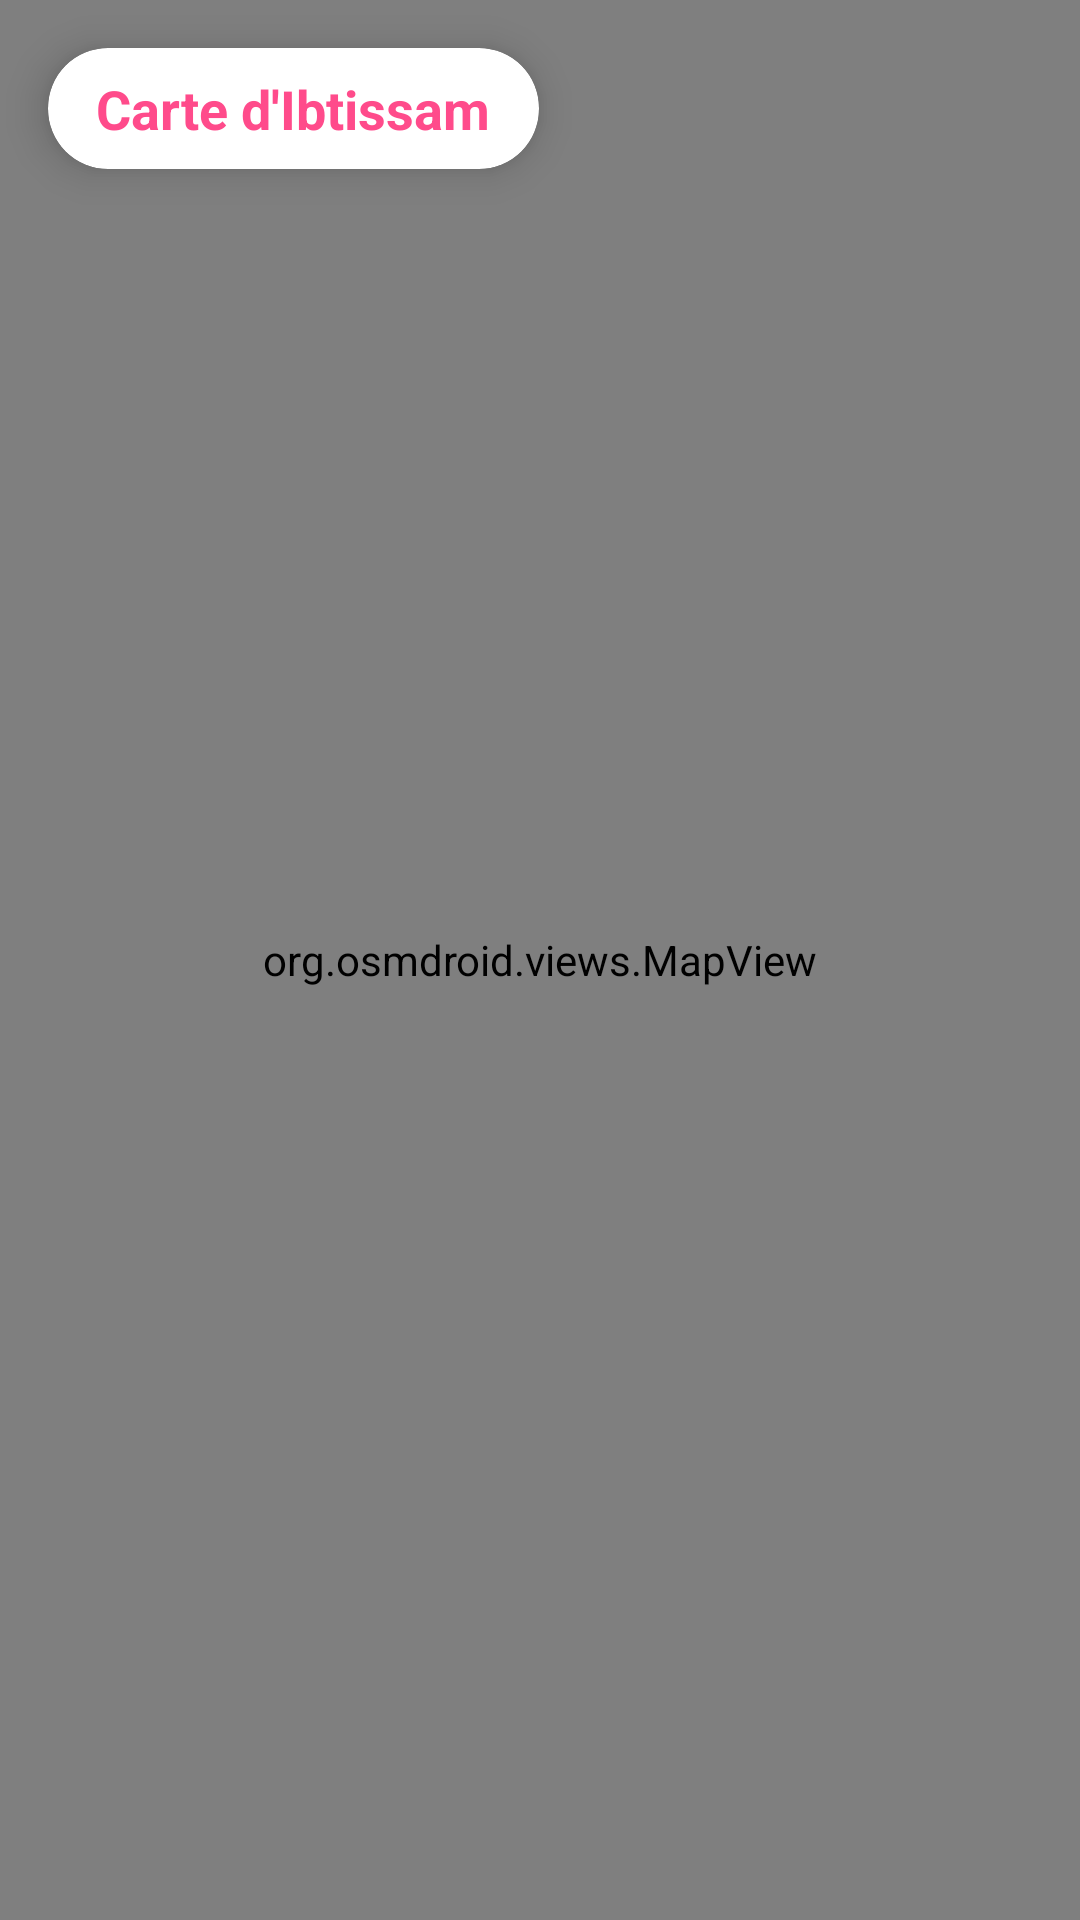

Produce the Android XML layout that renders to this screen, including the resource entries it uses.
<!-- AndroidManifest.xml: application theme Theme.MapApplicationIbtissam -->
<!-- res/layout/activity_map_ibtissam.xml -->
<?xml version="1.0" encoding="utf-8"?>
<androidx.constraintlayout.widget.ConstraintLayout xmlns:android="http://schemas.android.com/apk/res/android"
    xmlns:app="http://schemas.android.com/apk/res-auto"
    xmlns:tools="http://schemas.android.com/tools"
    android:id="@+id/main_map_ibtissam"
    android:layout_width="match_parent"
    android:layout_height="match_parent"
    tools:context=".MapActivityIbtissam">
    
    <org.osmdroid.views.MapView
        android:id="@+id/mapIbtissam"
        android:layout_width="match_parent"
        android:layout_height="match_parent" />

    
    <androidx.cardview.widget.CardView
        android:layout_width="wrap_content"
        android:layout_height="wrap_content"
        android:layout_margin="16dp"
        app:cardCornerRadius="20dp"
        app:cardElevation="8dp"
        app:layout_constraintTop_toTopOf="parent"
        app:layout_constraintStart_toStartOf="parent">
        
        <TextView
            android:layout_width="wrap_content"
            android:layout_height="wrap_content"
            android:paddingHorizontal="16dp"
            android:paddingVertical="8dp"
            android:text="Carte d'Ibtissam"
            android:textStyle="bold"
            android:textColor="@color/ibtissam_primary"
            android:textSize="18sp" />
    </androidx.cardview.widget.CardView>
        
</androidx.constraintlayout.widget.ConstraintLayout>
<!-- resources referenced by this layout -->
<resources>
  <color name="ibtissam_primary">#FF4B8B</color>
  <style name="Theme.MapApplicationIbtissam" parent="Theme.MaterialComponents.DayNight.NoActionBar">
          
          <item name="colorPrimary">@color/ibtissam_primary</item>
          <item name="colorPrimaryVariant">@color/ibtissam_primary_variant</item>
          <item name="colorOnPrimary">@color/ibtissam_on_primary</item>
          
          <item name="colorSecondary">@color/ibtissam_secondary</item>
          <item name="colorSecondaryVariant">@color/ibtissam_secondary</item>
          <item name="colorOnSecondary">@color/ibtissam_on_secondary</item>
          
          <item name="android:statusBarColor" tools:targetApi="l">?attr/colorPrimaryVariant</item>
          
      </style>
  <color name="ibtissam_primary_variant">#C33764</color>
  <color name="ibtissam_on_primary">#FFFFFF</color>
  <color name="ibtissam_secondary">#FF7E5F</color>
  <color name="ibtissam_on_secondary">#000000</color>
</resources>
